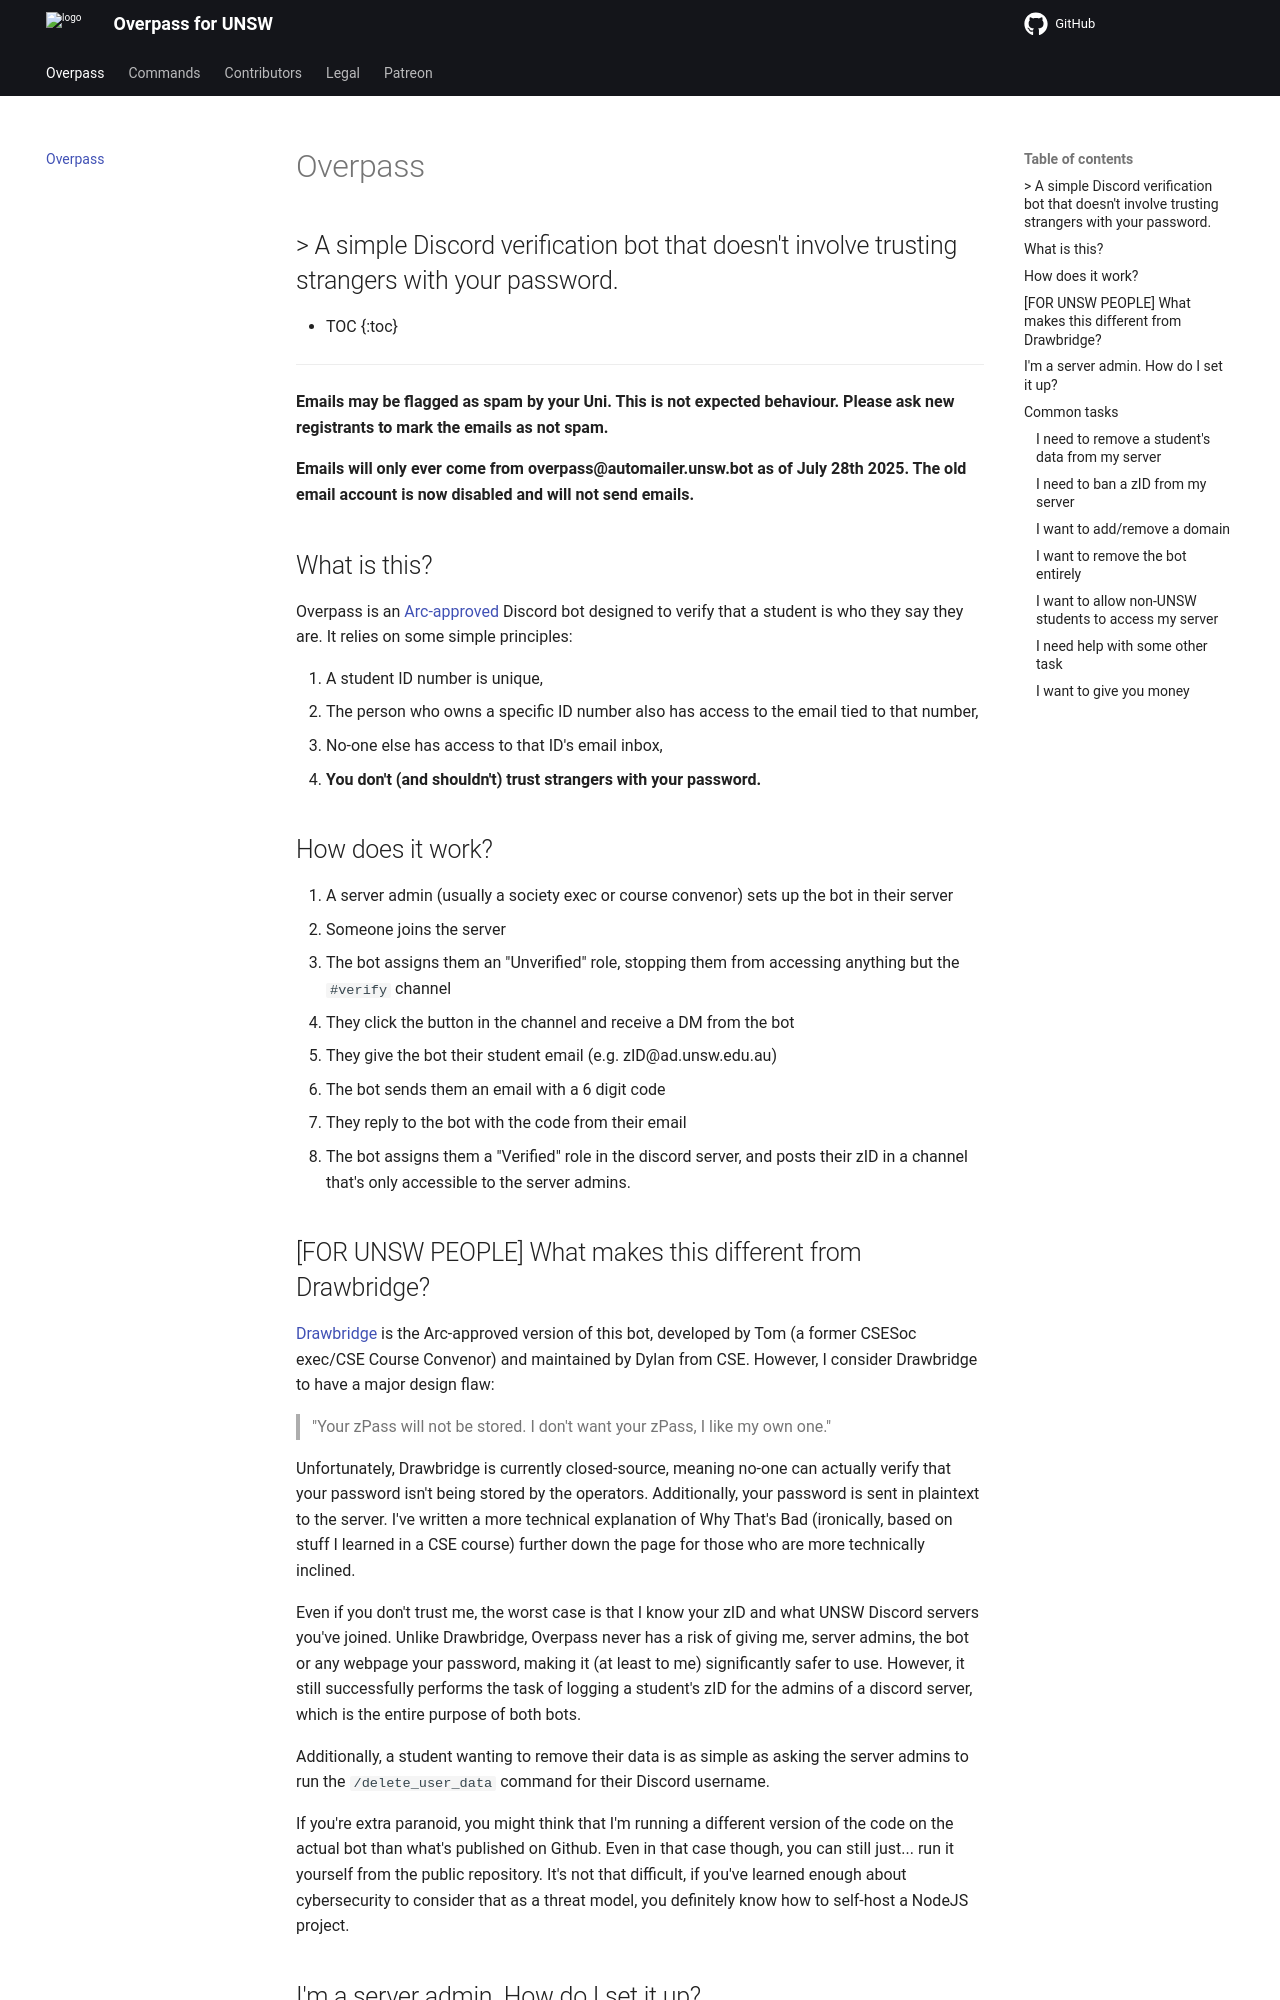

repository: psharma04/Overpass · page: index.html · generator: mkdocs

# Overpass

> A simple Discord verification bot that doesn't involve trusting strangers with your password.
---

* TOC
{:toc}

---

**Emails may be flagged as spam by your Uni. This is not expected behaviour. Please ask new registrants to mark the emails as not spam.**

**Emails will only ever come from overpass@automailer.unsw.bot as of July 28th 2025. The old email account is now disabled and will not send emails.**

## What is this?

Overpass is an [Arc-approved](/arc-approved.png) Discord bot designed to verify that a student is who they say they are. It relies on some simple principles:

1. A student ID number is unique,
2. The person who owns a specific ID number also has access to the email tied to that number,
3. No-one else has access to that ID's email inbox,
4. **You don't (and shouldn't) trust strangers with your password.**

## How does it work?

1. A server admin (usually a society exec or course convenor) sets up the bot in their server
2. Someone joins the server
3. The bot assigns them an "Unverified" role, stopping them from accessing anything but the `#verify` channel
4. They click the button in the channel and receive a DM from the bot
5. They give the bot their student email (e.g. zID@ad.unsw.edu.au)
6. The bot sends them an email with a 6 digit code
7. They reply to the bot with the code from their email
8. The bot assigns them a "Verified" role in the discord server, and posts their zID in a channel that's only accessible to the server admins.

## [FOR UNSW PEOPLE] What makes this different from Drawbridge?

[Drawbridge](https://web.cse.unsw.edu.au/~apps/discord/) is the Arc-approved version of this bot, developed by Tom (a former CSESoc exec/CSE Course Convenor) and maintained by Dylan from CSE. However, I consider Drawbridge to have a major design flaw:

> "Your zPass will not be stored. I don't want your zPass, I like my own one."

Unfortunately, Drawbridge is currently closed-source, meaning no-one can actually verify that your password isn't being stored by the operators. Additionally, your password is sent in plaintext to the server. I've written a more technical explanation of Why That's Bad (ironically, based on stuff I learned in a CSE course) further down the page for those who are more technically inclined.

Even if you don't trust me, the worst case is that I know your zID and what UNSW Discord servers you've joined. Unlike Drawbridge, Overpass never has a risk of giving me, server admins, the bot or any webpage your password, making it (at least to me) significantly safer to use. However, it still successfully performs the task of logging a student's zID for the admins of a discord server, which is the entire purpose of both bots.

Additionally, a student wanting to remove their data is as simple as asking the server admins to run the `/delete_user_data` command for their Discord username.

If you're extra paranoid, you might think that I'm running a different version of the code on the actual bot than what's published on Github. Even in that case though, you can still just... run it yourself from the public repository. It's not that difficult, if you've learned enough about cybersecurity to consider that as a threat model, you definitely know how to self-host a NodeJS project.
